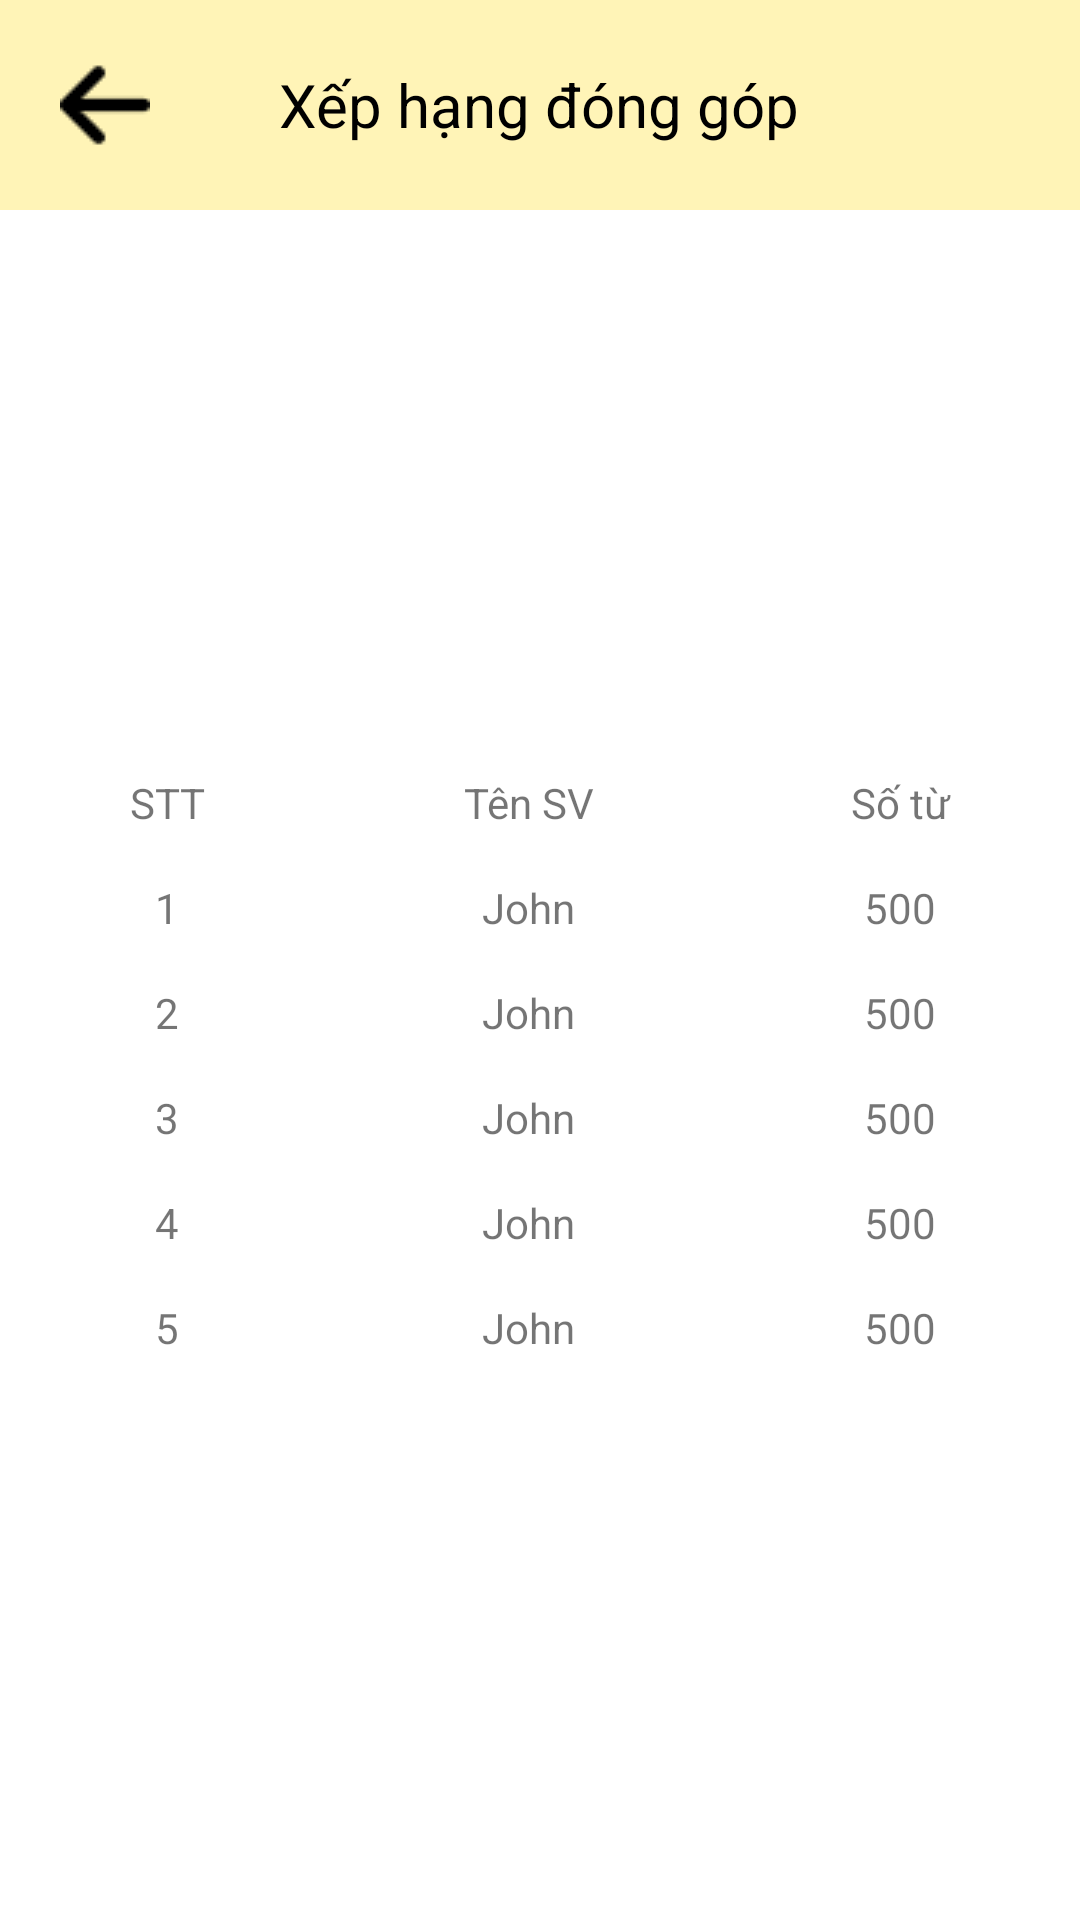

Layout XML and referenced resources for this Android screen:
<!-- AndroidManifest.xml: application theme Theme.ESH -->
<!-- res/layout/activity_contribute_rank_screen.xml -->
<?xml version="1.0" encoding="utf-8"?>
<LinearLayout xmlns:android="http://schemas.android.com/apk/res/android"
    xmlns:app="http://schemas.android.com/apk/res-auto"
    xmlns:tools="http://schemas.android.com/tools"
    android:layout_width="match_parent"
    android:layout_height="match_parent"
    android:orientation="vertical"
    tools:context=".activity.home.ContributeRankScreen">
    <FrameLayout
        android:layout_width="match_parent"
        android:layout_height="wrap_content"
        android:background="#fff4b7">
        <FrameLayout
            android:layout_width="match_parent"
            android:layout_height="wrap_content"
            android:layout_margin="20dp">
            <ImageView
                android:id="@+id/btnBackRankContribute"
                android:layout_width="30dp"
                android:layout_height="30dp"
                android:layout_gravity="start|center_vertical"
                android:src="@drawable/ic_button_back" />
            <TextView
                android:layout_width="wrap_content"
                android:layout_height="wrap_content"
                android:text="Xếp hạng đóng góp"
                android:layout_gravity="center"
                android:textColor="@color/black"
                android:textSize="20sp" />
        </FrameLayout>
    </FrameLayout>
    <TableLayout
        android:layout_width="match_parent"
        android:layout_height="match_parent"
        android:layout_gravity="center"
        android:gravity="center_vertical"
        android:stretchColumns="*">
        
        <TableRow>
            <TextView
                android:layout_width="wrap_content"
                android:layout_height="wrap_content"
                android:text="STT"
                android:padding="8dp"
                android:gravity="center" />

            <TextView
                android:layout_width="wrap_content"
                android:layout_height="wrap_content"
                android:text="Tên SV"
                android:padding="8dp"
                android:gravity="center" />

            <TextView
                android:layout_width="wrap_content"
                android:layout_height="wrap_content"
                android:text="Số từ"
                android:padding="8dp"
                android:gravity="center" />
        </TableRow>

        
        <TableRow>
            <TextView
                android:layout_width="wrap_content"
                android:layout_height="wrap_content"
                android:text="1"
                android:padding="8dp"
                android:gravity="center" />

            <TextView
                android:layout_width="wrap_content"
                android:layout_height="wrap_content"
                android:text="John"
                android:padding="8dp"
                android:gravity="center" />

            <TextView
                android:layout_width="wrap_content"
                android:layout_height="wrap_content"
                android:text="500"
                android:padding="8dp"
                android:gravity="center" />
        </TableRow>

        
        <TableRow>
            <TextView
                android:layout_width="wrap_content"
                android:layout_height="wrap_content"
                android:text="2"
                android:padding="8dp"
                android:gravity="center" />

            <TextView
                android:layout_width="wrap_content"
                android:layout_height="wrap_content"
                android:text="John"
                android:padding="8dp"
                android:gravity="center" />

            <TextView
                android:layout_width="wrap_content"
                android:layout_height="wrap_content"
                android:text="500"
                android:padding="8dp"
                android:gravity="center" />
        </TableRow>
        <TableRow>
            <TextView
                android:layout_width="wrap_content"
                android:layout_height="wrap_content"
                android:text="3"
                android:padding="8dp"
                android:gravity="center" />

            <TextView
                android:layout_width="wrap_content"
                android:layout_height="wrap_content"
                android:text="John"
                android:padding="8dp"
                android:gravity="center" />

            <TextView
                android:layout_width="wrap_content"
                android:layout_height="wrap_content"
                android:text="500"
                android:padding="8dp"
                android:gravity="center" />
        </TableRow>
        <TableRow>
            <TextView
                android:layout_width="wrap_content"
                android:layout_height="wrap_content"
                android:text="4"
                android:padding="8dp"
                android:gravity="center" />

            <TextView
                android:layout_width="wrap_content"
                android:layout_height="wrap_content"
                android:text="John"
                android:padding="8dp"
                android:gravity="center" />

            <TextView
                android:layout_width="wrap_content"
                android:layout_height="wrap_content"
                android:text="500"
                android:padding="8dp"
                android:gravity="center" />
        </TableRow>
        <TableRow>
            <TextView
                android:layout_width="wrap_content"
                android:layout_height="wrap_content"
                android:text="5"
                android:padding="8dp"
                android:gravity="center" />

            <TextView
                android:layout_width="wrap_content"
                android:layout_height="wrap_content"
                android:text="John"
                android:padding="8dp"
                android:gravity="center" />

            <TextView
                android:layout_width="wrap_content"
                android:layout_height="wrap_content"
                android:text="500"
                android:padding="8dp"
                android:gravity="center" />
        </TableRow>
    </TableLayout>
</LinearLayout>
<!-- resources referenced by this layout -->
<resources>
  <color name="black">#FF000000</color>
  <!-- drawable ic_button_back: png bitmap (drawable, 320 bytes) -->
  <style name="Theme.ESH" parent="Base.Theme.ESH" />
  <style name="Base.Theme.ESH" parent="Theme.MaterialComponents.Light.NoActionBar">
          
          
  
      </style>
</resources>
